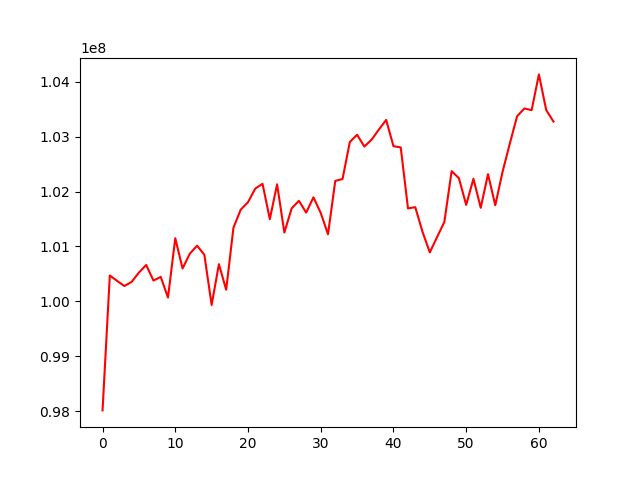

The file beside this chart, header and first rows:
, 0
0, 98012655
1, 100471540
2, 100373480
3, 100279599
4, 100354682
5, 100524606
6, 100662883
7, 100379137
8, 100445577
9, 100069418
10, 101151104
11, 100599489
12, 100868595
13, 101014651
14, 100848357
15, 99934198
16, 100678080
17, 100211350
18, 101342570
19, 101671667
20, 101806908
21, 102054858
22, 102142073
23, 101498136
24, 102133220
25, 101253611
26, 101694836
27, 101832104
28, 101617130
29, 101895646
30, 101612009
31, 101222583
32, 102195504
33, 102229291
34, 102904447
35, 103036551
36, 102821318
37, 102947614
38, 103132353
39, 103306799
40, 102828432
41, 102805083
42, 101693641
43, 101716626
44, 101265009
45, 100892281
46, 101171606
47, 101448552
48, 102373524
49, 102244510
50, 101757799
51, 102233989
52, 101704928
53, 102318314
54, 101751224
55, 102359138
56, 102874674
57, 103373080
58, 103515122
59, 103484893
... 3 more rows
